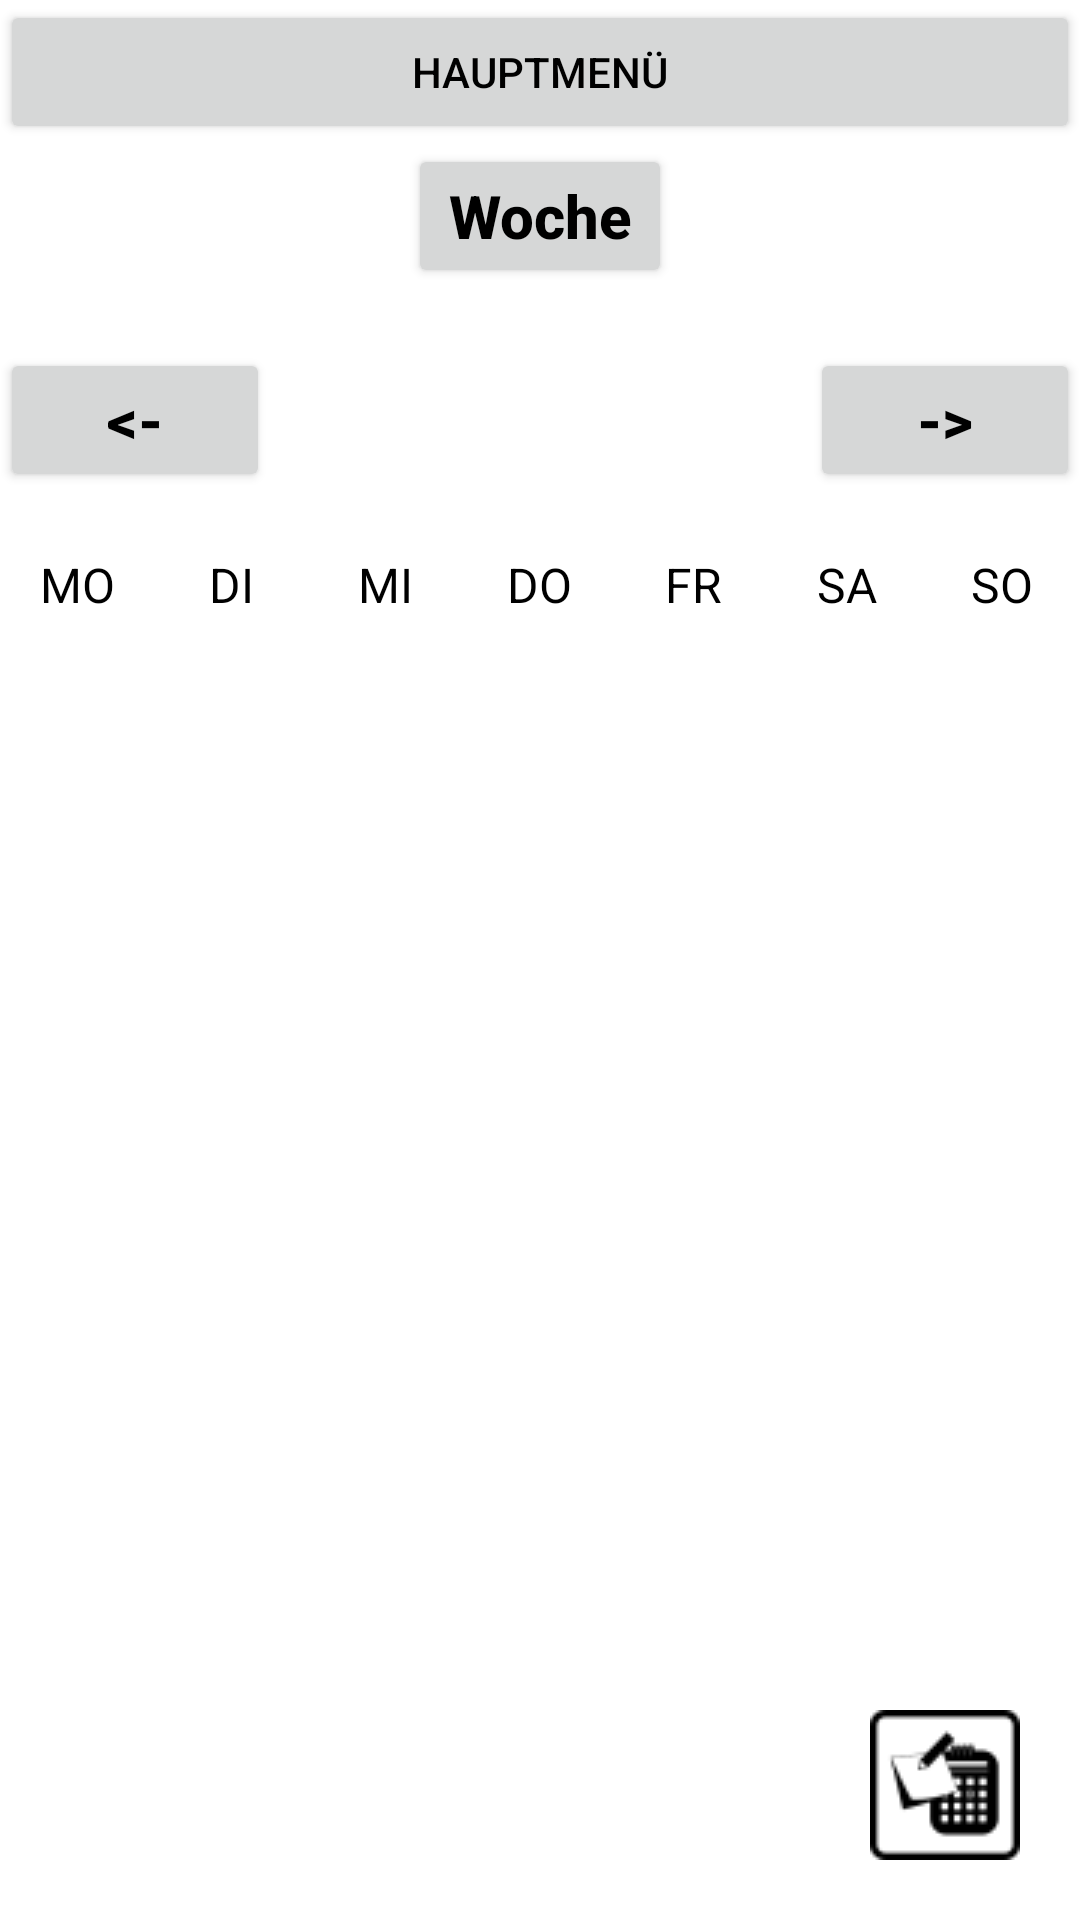

Here is an Android app screen rendered from its layout file. Give the layout XML and the strings, colors and styles it references.
<!-- AndroidManifest.xml: application theme Theme.TEST -->
<!-- res/layout/activity_month_view.xml -->
<?xml version="1.0" encoding="utf-8"?>
<RelativeLayout xmlns:android="http://schemas.android.com/apk/res/android"
    xmlns:app="http://schemas.android.com/apk/res-auto"
    xmlns:tools="http://schemas.android.com/tools"
    android:layout_width="match_parent"
    android:layout_height="match_parent"
    tools:context=".MonthViewActivity">

    <LinearLayout
        android:layout_width="match_parent"
        android:layout_height="match_parent"
        android:orientation="vertical">

        <Button
            android:layout_width="match_parent"
            android:layout_height="wrap_content"
            android:text="@string/menuButtonName"
            android:onClick="openMenu"/>

        <Button
            android:id="@+id/btnWeekView"
            android:layout_width="wrap_content"
            android:layout_height="wrap_content"
            android:layout_gravity="center"
            android:onClick="weeklyAction"
            android:text="@string/weekViewButtonText"
            android:textAllCaps="false"
            android:textSize="20sp"
            android:textStyle="bold" />

        <LinearLayout
            android:layout_width="match_parent"
            android:layout_height="wrap_content"
            android:layout_marginTop="20dp"
            android:layout_marginBottom="20dp"
            android:orientation="horizontal">

            <Button
                android:id="@+id/btnLastMonth"
                android:layout_width="0dp"
                android:layout_height="wrap_content"
                android:layout_weight="1"
                android:onClick="previousMonthAction"
                android:text="@string/back"
                android:textSize="20sp"
                android:textStyle="bold" />
            <TextView
                android:id="@+id/monthYearTV"
                android:layout_width="0dp"
                android:layout_height="wrap_content"
                android:layout_weight="2"
                android:text=""
                android:textAlignment="center"
                android:textSize="20sp" />

            <Button
                android:id="@+id/btnNextMonth"
                android:layout_width="0dp"
                android:layout_height="wrap_content"
                android:layout_weight="1"
                android:onClick="nextMonthAction"
                android:text="@string/forward"
                android:textSize="20sp"
                android:textStyle="bold" />
        </LinearLayout>
        <LinearLayout android:layout_width="match_parent"
            android:layout_height="wrap_content"
            android:orientation="horizontal">

            <TextView
                android:id="@+id/tvMondayMonth"
                android:layout_width="0dp"
                android:layout_height="wrap_content"
                android:layout_weight="1"
                android:text="@string/mondayColumnName"
                android:textAlignment="center"
                android:textSize="16sp" />
            <TextView
                android:id="@+id/tvTuesdayMonth"
                android:layout_width="0dp"
                android:layout_height="wrap_content"
                android:layout_weight="1"
                android:text="@string/tuesdayColumnName"
                android:textAlignment="center"
                android:textSize="16sp" />
            <TextView
                android:id="@+id/tvWednesdayMonth"
                android:layout_width="0dp"
                android:layout_height="wrap_content"
                android:layout_weight="1"
                android:text="@string/wednesdayColumnName"
                android:textAlignment="center"
                android:textSize="16sp" />
            <TextView
                android:id="@+id/tvThursdayMonth"
                android:layout_width="0dp"
                android:layout_height="wrap_content"
                android:layout_weight="1"
                android:text="@string/thursdayColumnName"
                android:textAlignment="center"
                android:textSize="16sp" />
            <TextView
                android:id="@+id/tvFridayMonth"
                android:layout_width="0dp"
                android:layout_height="wrap_content" android:layout_weight="1"
                android:text="@string/fridayColumnName"
                android:textAlignment="center"
                android:textSize="16sp" />
            <TextView
                android:id="@+id/tvSaturdayMonth"
                android:layout_width="0dp"
                android:layout_height="wrap_content"
                android:layout_weight="1"
                android:text="@string/saturdayColumnName"
                android:textAlignment="center"
                android:textSize="16sp" />

            <TextView
                android:id="@+id/tvSundayMonth"
                android:layout_width="0dp"
                android:layout_height="wrap_content"
                android:layout_weight="1"
                android:text="@string/sundayColumnName"
                android:textAlignment="center"
                android:textSize="16sp" />

        </LinearLayout>
        <androidx.recyclerview.widget.RecyclerView
            android:id="@+id/calenderRecyclerView"
            android:layout_width="match_parent"
            android:layout_height="match_parent"/>

    </LinearLayout>

    <ImageButton
        android:id="@+id/floatingActionButton"
        android:layout_width="wrap_content"
        android:layout_height="wrap_content"
        android:onClick="openEventEdit"
        android:background="@null"
        android:layout_alignParentBottom="true"
        android:layout_alignParentEnd="true"
        android:layout_margin="20dp"
        app:srcCompat="@drawable/calendar_symbol"
        android:contentDescription="@string/btnEventDescription" />
</RelativeLayout>
<!-- resources referenced by this layout -->
<resources>
  <!-- drawable calendar_symbol: png bitmap (drawable, 1988 bytes) -->
  <string name="back">&lt;-</string>
  <string name="btnEventDescription">newEventButton</string>
  <string name="forward">-&gt;</string>
  <string name="fridayColumnName">FR</string>
  <string name="menuButtonName">Hauptmenü</string>
  <string name="mondayColumnName">MO</string>
  <string name="saturdayColumnName">SA</string>
  <string name="sundayColumnName">SO</string>
  <string name="thursdayColumnName">DO</string>
  <string name="tuesdayColumnName">DI</string>
  <string name="wednesdayColumnName">MI</string>
  <string name="weekViewButtonText">Woche</string>
  <style name="Theme.TEST" parent="Theme.MaterialComponents.DayNight.NoActionBar">
          
          <item name="colorPrimary">@color/light_blue</item>
          <item name="colorPrimaryVariant">@color/dark_blue</item>
          <item name="colorOnPrimary">@color/black</item>
          
          <item name="colorSecondary">@color/light_blue</item>
          <item name="colorSecondaryVariant">@color/blue</item>
          <item name="colorOnSecondary">@color/dark_blue</item>
          
          <item name="android:textColor">@color/black</item>
          
          <item name="android:statusBarColor" tools:targetApi="l">?attr/colorPrimaryVariant</item>
          
          <item name="android:datePickerStyle">@style/MySpinnerDatePicker</item>
          <item name="android:timePickerStyle">@style/MySpinnerTimePicker</item>
      </style>
  <color name="light_blue">#cadeef</color>
  <color name="dark_blue">#39ace7</color>
  <color name="black">#000000</color>
  <color name="blue">#9bd4e4</color>
  <style name="MySpinnerDatePicker" parent="android:Widget.Material.DatePicker">
          <item name="android:datePickerMode">spinner</item>
      </style>
  <style name="MySpinnerTimePicker" parent="android:Widget.Material.TimePicker">
          <item name="android:timePickerMode">spinner</item>
      </style>
</resources>
